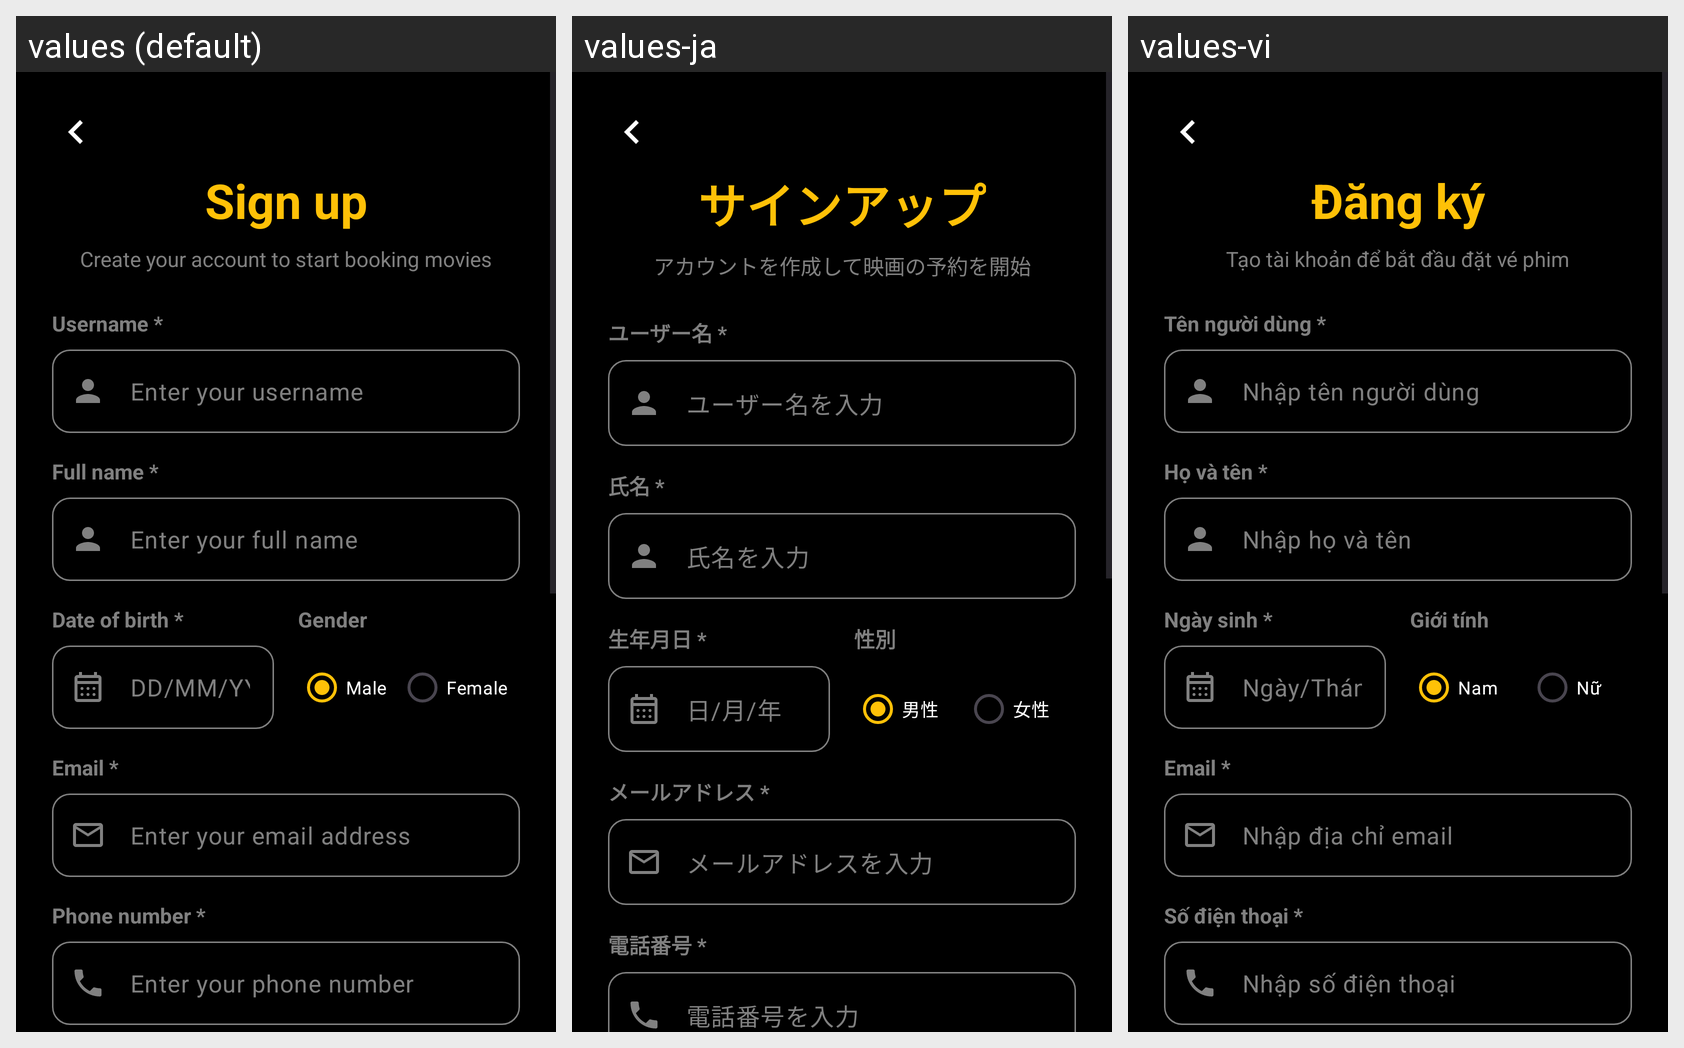

The same Android screen rendered under several of its app's locales, left to right. List the strings drawn on it with the default value and each locale's translation.
Android screen res/layout/activity_register.xml rendered under 3 locales, left to right: values (default), values-ja, values-vi. Device: Nexus 5 (rendered at 1080×1920; each locale shown at half size, 540×960, under a caption strip naming it); theme Theme.Moviebookingapp.
Strings drawn on this screen, with the default value and each locale's value (text and hints the layout hard-codes, and strings that could not be matched under every locale, appear in the picture but are not listed):

sign_up
  values: Sign up
  values-ja: サインアップ
  values-vi: Đăng ký

register_subtitle
  values: Create your account to start booking movies
  values-ja: アカウントを作成して映画の予約を開始
  values-vi: Tạo tài khoản để bắt đầu đặt vé phim

username_reg_label
  values: Username *
  values-ja: ユーザー名 *
  values-vi: Tên người dùng *

username_reg_hint
  values: Enter your username
  values-ja: ユーザー名を入力
  values-vi: Nhập tên người dùng

full_name_label
  values: Full name *
  values-ja: 氏名 *
  values-vi: Họ và tên *

full_name_hint
  values: Enter your full name
  values-ja: 氏名を入力
  values-vi: Nhập họ và tên

dob_label
  values: Date of birth *
  values-ja: 生年月日 *
  values-vi: Ngày sinh *

dob_hint
  values: DD/MM/YYYY
  values-ja: 日/月/年
  values-vi: Ngày/Tháng/Năm

gender_label
  values: Gender
  values-ja: 性別
  values-vi: Giới tính

male
  values: Male
  values-ja: 男性
  values-vi: Nam

female
  values: Female
  values-ja: 女性
  values-vi: Nữ

email_label
  values: Email *
  values-ja: メールアドレス *
  values-vi: Email *

email_hint
  values: Enter your email address
  values-ja: メールアドレスを入力
  values-vi: Nhập địa chỉ email

phone_label
  values: Phone number *
  values-ja: 電話番号 *
  values-vi: Số điện thoại *

phone_hint
  values: Enter your phone number
  values-ja: 電話番号を入力
  values-vi: Nhập số điện thoại
